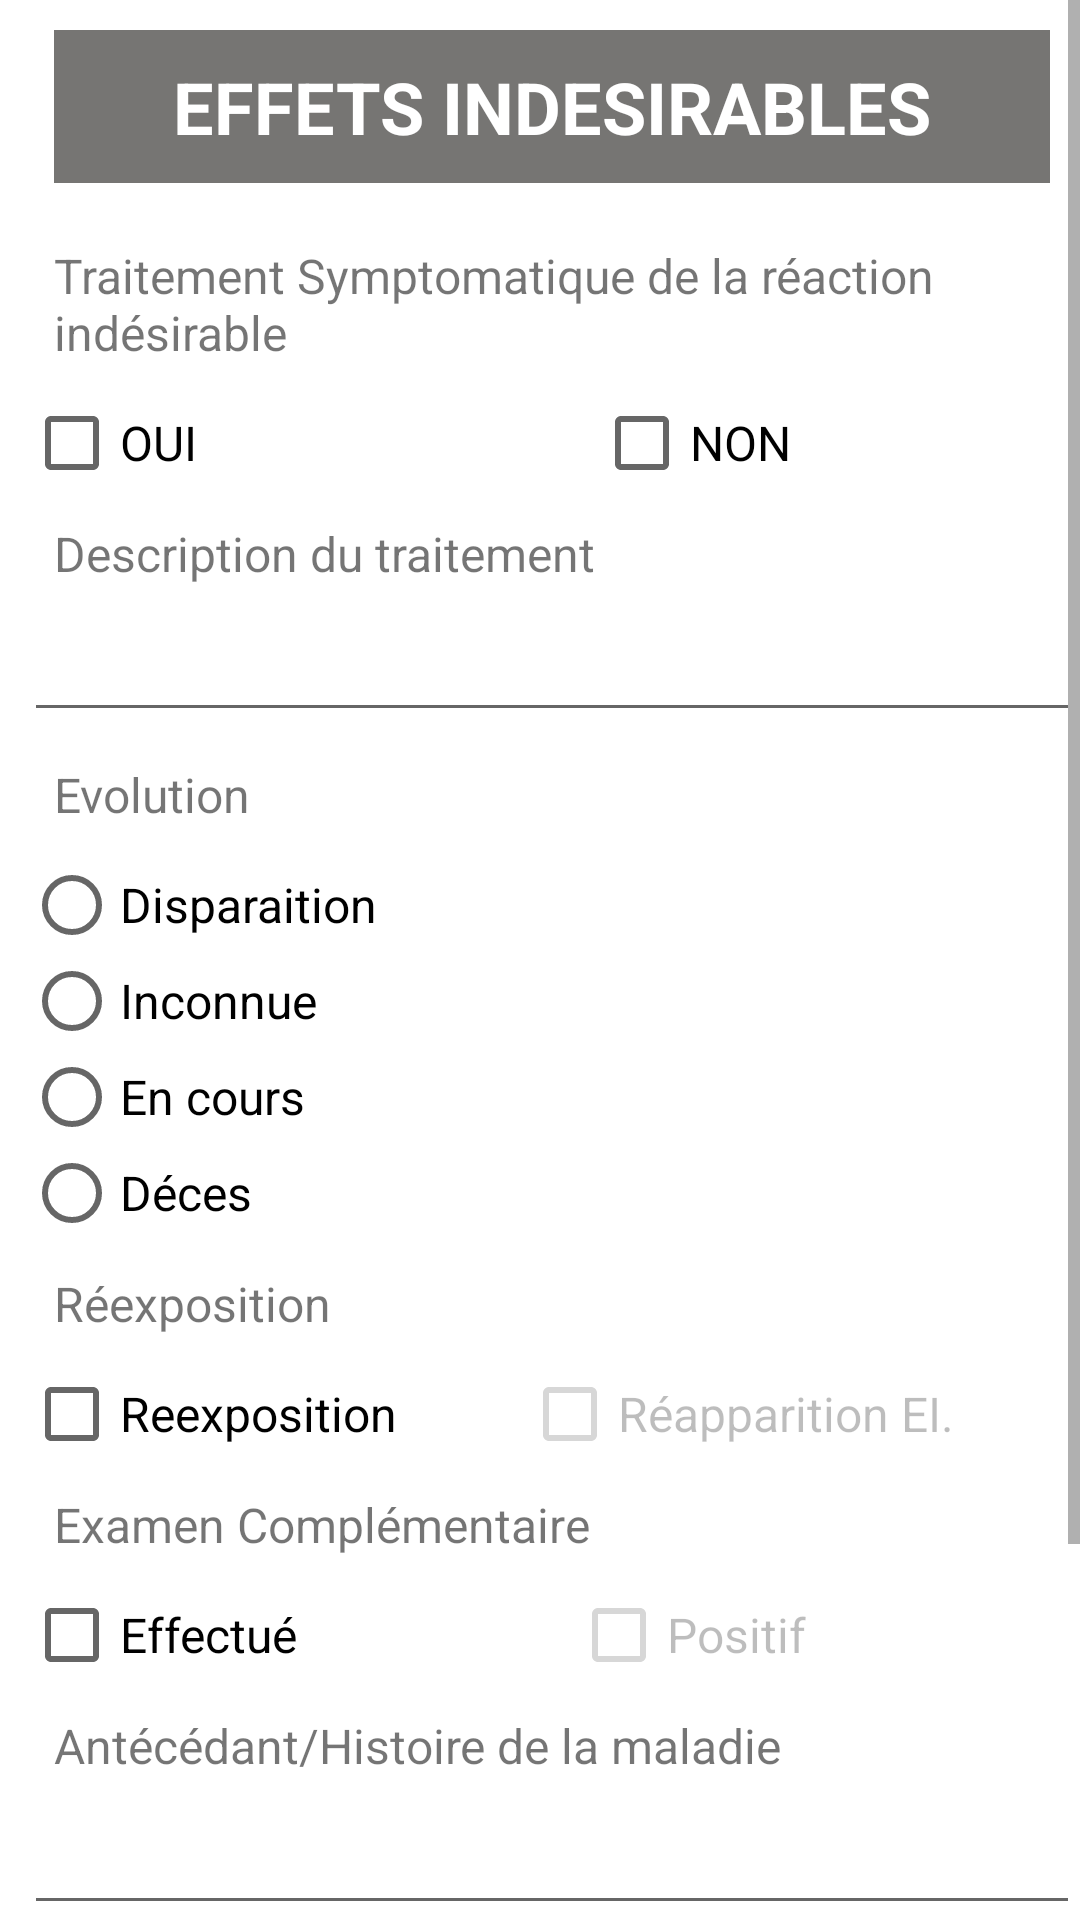

Write the Android layout XML for this screen, with the resource values it uses.
<!-- AndroidManifest.xml: application theme Theme.PharmacoVigilance -->
<!-- res/layout/pharmaco5.xml -->
<?xml version="1.0" encoding="utf-8"?>
<ScrollView xmlns:android="http://schemas.android.com/apk/res/android"
    android:layout_width="match_parent"
    android:layout_height="match_parent">

<LinearLayout

    android:layout_width="match_parent"
    android:layout_height="wrap_content"

    android:background="@color/white"
    android:gravity="center_horizontal"
    android:orientation="vertical">

    <LinearLayout
        android:layout_width="match_parent"
        android:layout_height="wrap_content"
        android:orientation="vertical"
        android:paddingStart="8dp">


        <TextView
            android:layout_width="match_parent"
            android:layout_height="51dp"
            android:layout_margin="10dp"
            android:background="#767573"
            android:gravity="center"
            android:padding="4dp"
            android:text="@string/effets_indesirables"
            android:textColor="@color/white"
            android:textSize="24sp"
            android:textStyle="bold" />


        <TextView
            android:id="@+id/textView10"
            android:layout_width="match_parent"
            android:layout_height="wrap_content"
            android:text="Traitement Symptomatique de la réaction indésirable"
            android:padding="10dp"
            android:textSize="16sp" />

        <LinearLayout
            android:layout_width="match_parent"
            android:layout_height="wrap_content"
            android:orientation="horizontal">

            <CheckBox
                android:id="@+id/radioButtonMedicamenteux"
                android:layout_width="190dp"
                android:layout_height="wrap_content"
                android:text="OUI"
                android:textSize="16sp" />

            <CheckBox
                android:id="@+id/radioButtonNonMedicamenteux"
                android:layout_width="190dp"
                android:layout_height="wrap_content"
                android:text="NON"
                android:textSize="16sp" />
        </LinearLayout>


        <TextView
            android:id="@+id/textView11"
            android:layout_width="match_parent"
            android:layout_height="wrap_content"
            android:padding="10dp"
            android:text="Description du traitement"
            android:textSize="16sp" />

        <EditText
            android:id="@+id/descriptionTraitementReactionIndesirable"
            android:layout_width="match_parent"
            android:layout_height="wrap_content"
            android:paddingStart="5dp"
            android:textSize="16sp" />

        <TextView
            android:layout_width="match_parent"
            android:layout_height="wrap_content"
            android:padding="10dp"
            android:text="Evolution"
            android:textSize="16sp" />

        <RadioGroup
            android:layout_width="match_parent"
            android:layout_height="wrap_content">

            <RadioButton
                android:id="@+id/radioButtonDisparaition"
                android:layout_width="wrap_content"
                android:layout_height="wrap_content"
                android:text="Disparaition"
                android:textSize="16sp" />

            <RadioButton
                android:id="@+id/radioButtonInconnue"
                android:layout_width="wrap_content"
                android:layout_height="wrap_content"
                android:text="Inconnue"
                android:textSize="16sp" />

            <RadioButton
                android:id="@+id/radioButtonEncours"
                android:layout_width="wrap_content"
                android:layout_height="wrap_content"
                android:text="En cours"
                android:textSize="16sp" />

            <RadioButton
                android:id="@+id/radioButtonDeces"
                android:layout_width="wrap_content"
                android:layout_height="wrap_content"
                android:text="Déces"
                android:textSize="16sp" />

        </RadioGroup>

        <TextView
            android:layout_width="match_parent"
            android:layout_height="wrap_content"
            android:padding="10dp"
            android:text="Réexposition"
            android:textSize="16sp" />

        <LinearLayout
            android:layout_width="match_parent"
            android:layout_height="wrap_content"
            android:orientation="horizontal"
            android:textSize="16sp">

            <CheckBox
                android:id="@+id/checkBoxRexpo"
                android:layout_width="wrap_content"
                android:layout_height="wrap_content"
                android:layout_weight="1"
                android:text="Reexposition"
                android:textSize="16sp" />

            <CheckBox
                android:id="@+id/checkBoxEffetReexpo"
                android:layout_width="wrap_content"
                android:layout_height="wrap_content"
                android:layout_weight="1"
                android:enabled="false"
                android:textSize="16sp"
                android:text="Réapparition EI." />
        </LinearLayout>

        <TextView
            android:layout_width="match_parent"
            android:layout_height="wrap_content"
            android:padding="10dp"
            android:text="Examen Complémentaire"
            android:textSize="16sp" />

        <LinearLayout
            android:layout_width="match_parent"
            android:layout_height="wrap_content"
            android:orientation="horizontal">

            <CheckBox
                android:id="@+id/checkBoxExamenComp"
                android:layout_width="wrap_content"
                android:layout_height="wrap_content"
                android:layout_weight="1"
                android:text="Effectué"
                android:textSize="16sp" />

            <CheckBox
                android:id="@+id/checkBoxEffetExamenComp"
                android:layout_width="wrap_content"
                android:layout_height="wrap_content"
                android:layout_weight="1"
                android:enabled="false"
                android:text="Positif"
                android:textSize="16sp" />
        </LinearLayout>

        <TextView
            android:layout_width="match_parent"
            android:layout_height="wrap_content"
            android:padding="10dp"
            android:text="Antécédant/Histoire de la maladie"
            android:textSize="16sp" />

        <EditText
            android:id="@+id/antecedant"
            android:layout_width="match_parent"
            android:layout_height="39dp"
            android:padding="5dp"
            android:textSize="16sp" />

        <TextView
            android:layout_width="match_parent"
            android:layout_height="wrap_content"
            android:padding="10dp"
            android:text="Autres explication EI/Facteur de risque"
            android:textSize="16sp" />

        <EditText
            android:id="@+id/autreExplication"
            android:layout_width="match_parent"
            android:layout_height="40dp"
            android:paddingStart="5dp"
            android:textSize="16sp" />


    </LinearLayout>

    <Button
        android:id="@+id/send"
        style="@style/Widget.AppCompat.Button.Small"
        android:layout_width="wrap_content"
        android:layout_height="wrap_content"
        android:layout_margin="4dp"
        android:backgroundTint="#6200EE"
        android:gravity="center_horizontal|center_vertical"
        android:paddingHorizontal="32dp"
        android:paddingVertical="16dp"
        android:stateListAnimator="@android:anim/accelerate_decelerate_interpolator"
        android:text="SEND"
        android:textColor="@color/white"
        android:textSize="24sp"
         />
</LinearLayout>
</ScrollView>
<!-- resources referenced by this layout -->
<resources>
  <string name="effets_indesirables">EFFETS INDESIRABLES</string>
  <style name="Theme.PharmacoVigilance" parent="Base.Theme.PharmacoVigilance" />
  <style name="Base.Theme.PharmacoVigilance" parent="Theme.AppCompat.Light.NoActionBar">
          
          
      </style>
  <!-- not gathered from this repository: default colours our renderer supplied (Android Studio template values) -->
  <color name="white">#FFFFFFFF</color>
</resources>
